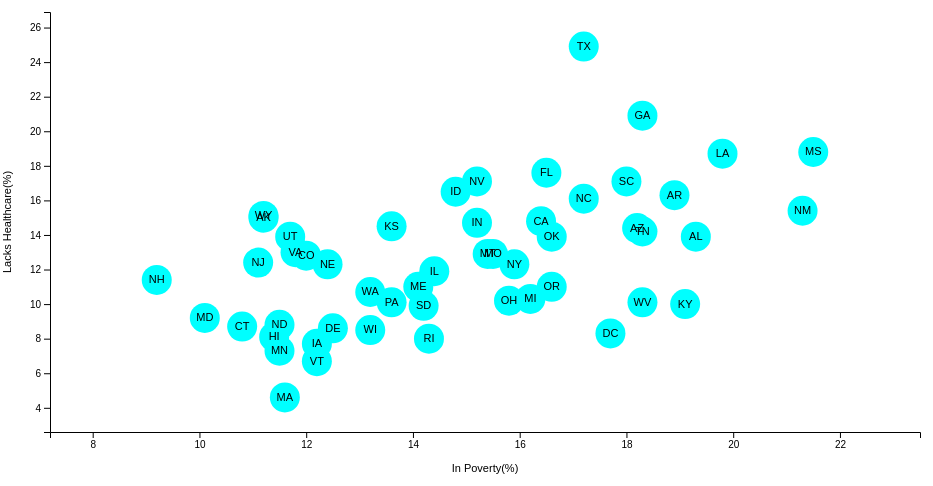
D3 v4 page, settled after 360 driven frames (6 s of simulated time); the page loaded 1 data file(s).


// ── app.js
// Step 0: Set up our chart
//= ================================
var svgWidth = 960;
var svgHeight = 500;

var margin = { top: 20, right: 40, bottom: 60, left: 50 };

var width = svgWidth - margin.left - margin.right;
var height = svgHeight - margin.top - margin.bottom;

// Create an SVG wrapper, append an SVG group that will hold our chart, and shift the latter by left and top margins.
var svg = d3
  .select("#svg-area")
  .append("svg")
  .attr("width", svgWidth)
  .attr("height", svgHeight)
  .append("g")
  .attr("transform", "translate(" + margin.left + "," + margin.top + ")");

  // add the tooltip area to the webpage
var tooltip = d3.select("body").append("div")
    .attr("class", "tooltip")
    .style("opacity", 0);

d3.csv("data.csv", function(error, myData){
  if (error) throw error;

  //format the data
  myData.forEach(function(data){
    data.poverty = +data.poverty;
    data.healthcare = +data.healthcare;
  });

  //Set the ranges with scaling functions
  var xValue = function(d){return d.poverty;};
  var xScale = d3.scaleLinear().range([0, width]);
  var xMap = function(d){return xScale(xValue(d));};


  var yValue = function(d){return d.healthcare;};
  var yScale = d3.scaleLinear().range([height, 0]);
  var yMap = function(d){return yScale(yValue(d));};

  //Functions to create the axes
  var bottomAxis = d3.axisBottom(xScale);
  var leftAxis = d3.axisLeft(yScale);

  //Step 1: Set up the x-axis and y-axis domains
  var xMax = d3.max(myData, function(data){
    return data.poverty + 2;
  });
  var xMin = d3.min(myData, function(data){
    return data.poverty - 2;
  });


  var yMax = d3.max(myData, function(data){
    return data.healthcare + 2;
  });

  var yMin = d3.min(myData, function(data){
    return data.healthcare - 2;
  });

  // Scale the domain
  xScale.domain([xMin,xMax]);
  yScale.domain([yMin,yMax]);

  // Setup x


  // Step 2: Create plot elements and append to chart
  //= =============================================
  // Add x-axis and y-axis
  svg.append("g")
  .attr("transform", "translate(0, " + height + ")")
  .call(bottomAxis);

  svg.append("text")             
  .attr("transform",
    "translate(" + (width/2) + " ," + (height + margin.top + 20) + ")")
  .style("text-anchor", "middle")
   .text("In Poverty(%)");

  svg.append("g").call(leftAxis);

  svg.append("text")
  .attr("transform", "rotate(-90)")
  .attr("y", 0 - margin.left)
  .attr("x", 0 - height/2)
  .attr("dy","1em")
  .style("text-anchor", "middle")
  .text("Lacks Healthcare(%)");

  //Draw the dots
  svg.selectAll(".dot")
  .data(myData)
  .enter().append("circle")
  .attr("class", "dot")
  .attr("r", 15)
  .attr("cx", xMap)
  .attr("cy", yMap)
  .style("fill", "cyan")
  .on("mouseover", function(d){
    tooltip.transition()
      .duration(200)
      .style("opacity", 0.9);
    tooltip.html(d["state"] + "<br/> Poverty: " + d["poverty"] + "% <br/> healthcare: " + d["healthcare"] + "%"  )
      .style("left", (d3.event.pageX + 5 ) + "px")
      .style("top", (d3.event.pageY - 25 ) + "px");
  })
  .on("mouseout", function(d){
    tooltip.transition()
    .duration(500)
    .style("opacity",0);
  });
console.log(myData);
  //Add the text
  svg.selectAll("value")
  .data(myData)
  .enter().append("text")
  .style("text-anchor", "middle")
  .attr("x", function(d){return xScale(xValue(d))})
  .attr("y", function(d){return yScale(yValue(d) - 0.2)})
  .text(function(d){return d.abbreviation})
  .attr("font-family", "sans-serif")
  .attr("font-size", "11px")
  .attr("fill", "black");

});

### data: data.csv
state, abbreviation, poverty, healthcare
Alabama, AL, 19.3, 13.9
Alaska, AK, 11.2, 15.0
Arizona, AZ, 18.2, 14.4
Arkansas, AR, 18.9, 16.3
California, CA, 16.4, 14.8
Colorado, CO, 12.0, 12.8
Connecticut, CT, 10.8, 8.7
Delaware, DE, 12.5, 8.6
District of Columbia, DC, 17.7, 8.3
Florida, FL, 16.5, 17.6
Georgia, GA, 18.3, 20.9
Hawaii, HI, 11.4, 8.1
Idaho, ID, 14.8, 16.5
Illinois, IL, 14.4, 11.9
Indiana, IN, 15.2, 14.7
Iowa, IA, 12.2, 7.7
Kansas, KS, 13.6, 14.5
Kentucky, KY, 19.1, 10.0
Louisiana, LA, 19.8, 18.7
Maine, ME, 14.1, 11.0
Maryland, MD, 10.1, 9.2
Massachusetts, MA, 11.6, 4.6
Michigan, MI, 16.2, 10.3
Minnesota, MN, 11.5, 7.3
Mississippi, MS, 21.5, 18.8
Missouri, MO, 15.5, 12.9
Montana, MT, 15.4, 12.9
Nebraska, NE, 12.4, 12.3
Nevada, NV, 15.2, 17.1
New Hampshire, NH, 9.2, 11.4
New Jersey, NJ, 11.1, 12.4
New Mexico, NM, 21.3, 15.4
New York, NY, 15.9, 12.3
North Carolina, NC, 17.2, 16.1
North Dakota, ND, 11.5, 8.8
Ohio, OH, 15.8, 10.2
Oklahoma, OK, 16.6, 13.9
Oregon, OR, 16.6, 11.0
Pennsylvania, PA, 13.6, 10.1
Rhode Island, RI, 14.3, 8.0
South Carolina, SC, 18.0, 17.1
South Dakota, SD, 14.2, 9.9
Tennessee, TN, 18.3, 14.2
Texas, TX, 17.2, 24.9
Utah, UT, 11.7, 13.9
Vermont, VT, 12.2, 6.7
Virginia, VA, 11.8, 13.0
Washington, WA, 13.2, 10.7
West Virginia, WV, 18.3, 10.1
Wisconsin, WI, 13.2, 8.5
Wyoming, WY, 11.2, 15.1